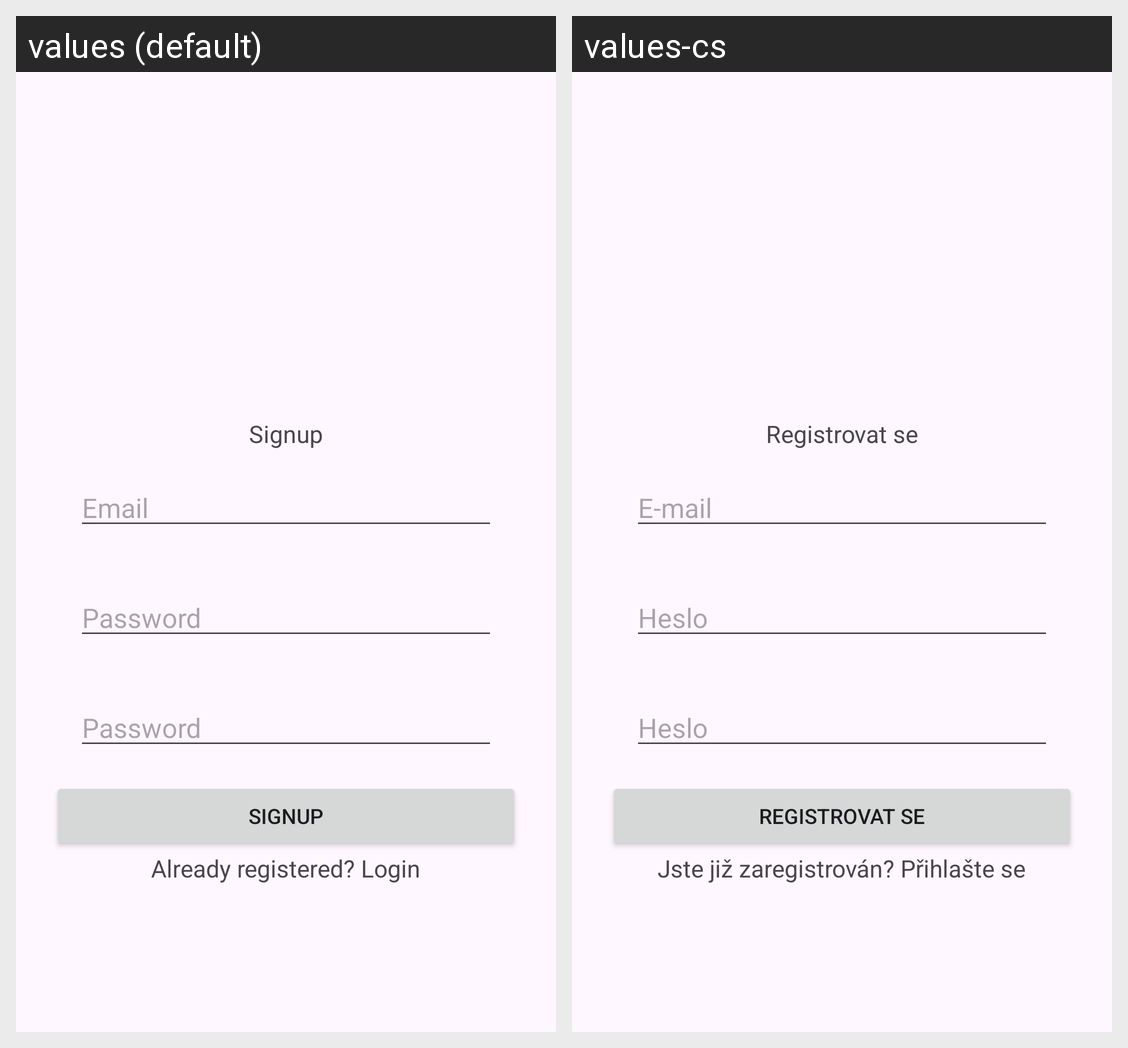

The same Android screen rendered under two of its app's locales, left to right. List the strings drawn on it with the default value and each locale's translation.
Android screen res/layout/activity_signup.xml rendered under 2 locales, left to right: values (default), values-cs. Device: Nexus 5 (rendered at 1080×1920; each locale shown at half size, 540×960, under a caption strip naming it); theme Theme.Erasmus.
Strings drawn on this screen, with the default value and each locale's value (text and hints the layout hard-codes, and strings that could not be matched under every locale, appear in the picture but are not listed):

signup
  values: Signup
  values-cs: Registrovat se

username
  values: Email
  values-cs: E-mail

password
  values: Password
  values-cs: Heslo

already_registered_login
  values: Already registered? Login
  values-cs: Jste již zaregistrován? Přihlašte se
